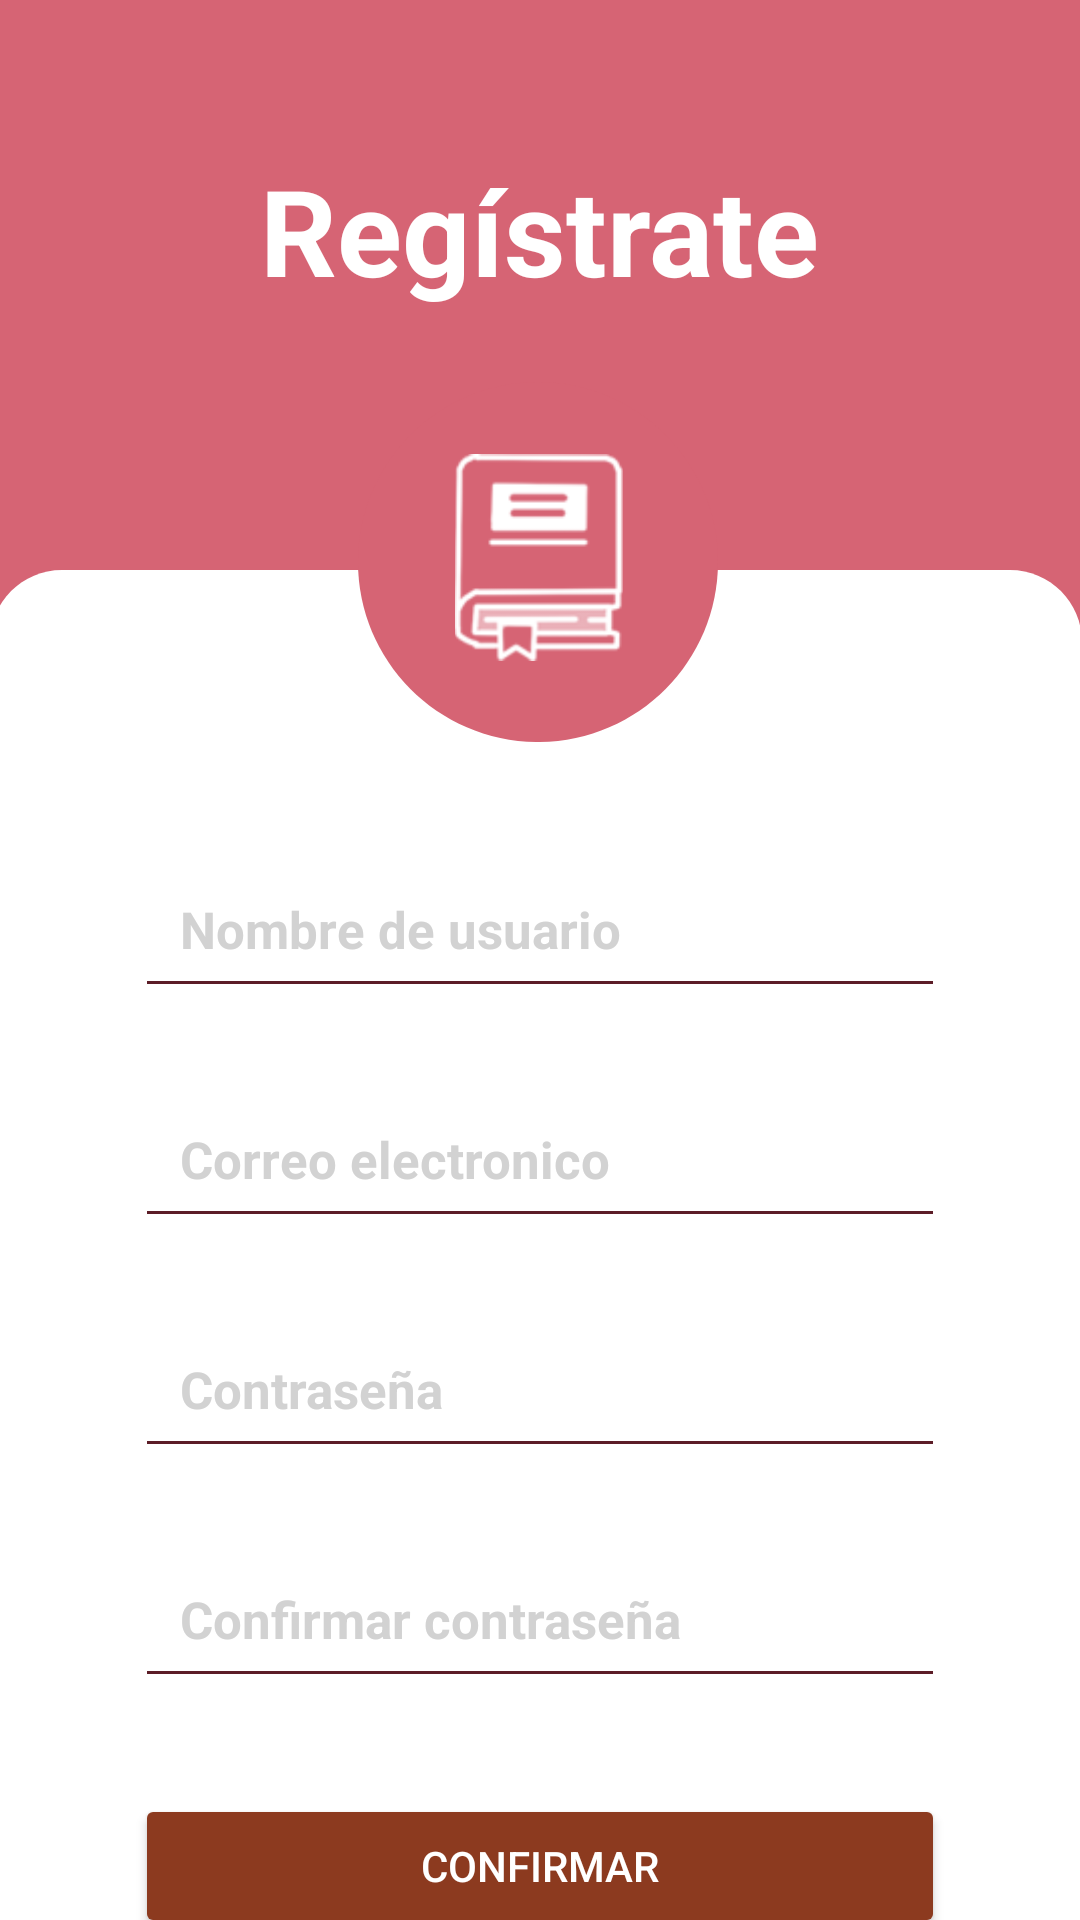

Produce the Android XML layout that renders to this screen, including the resource entries it uses.
<!-- AndroidManifest.xml: application theme Theme.AppCompat.Light.NoActionBar -->
<!-- res/layout/activity_register.xml -->
<?xml version="1.0" encoding="utf-8"?>
<androidx.constraintlayout.widget.ConstraintLayout xmlns:android="http://schemas.android.com/apk/res/android"
    xmlns:app="http://schemas.android.com/apk/res-auto"
    xmlns:tools="http://schemas.android.com/tools"
    android:layout_width="match_parent"
    android:layout_height="match_parent"
    android:background="@color/background_app"
    tools:context=".RegisterActivity">

    <View
        android:id="@+id/rectangle_1"
        android:layout_width="364dp"
        android:layout_height="566.01dp"
        android:layout_alignParentLeft="true"
        android:layout_alignParentTop="true"
        android:layout_marginStart="32dp"
        android:layout_marginTop="190dp"
        android:layout_marginEnd="32dp"
        android:background="@drawable/rectangle_1"
        app:layout_constraintEnd_toEndOf="parent"
        app:layout_constraintHorizontal_bias="0.529"
        app:layout_constraintStart_toStartOf="parent"
        app:layout_constraintTop_toTopOf="parent"
        tools:ignore="MissingConstraints" />

    <TextView
        android:id="@+id/uneteABiblio"
        android:layout_width="wrap_content"
        android:layout_height="wrap_content"
        android:layout_marginStart="32dp"
        android:layout_marginTop="50dp"
        android:layout_marginEnd="32dp"
        android:text="@string/re_registrate"

        android:textColor="@android:color/white"
        android:textSize="40sp"
        android:textStyle="bold"
        app:layout_constraintEnd_toEndOf="parent"
        app:layout_constraintStart_toStartOf="parent"
        app:layout_constraintTop_toTopOf="parent"
        tools:ignore="MissingConstraints" />

    <EditText
        android:id="@+id/usuario_etxt"
        android:layout_width="match_parent"
        android:layout_height="wrap_content"
        android:layout_marginStart="45dp"
        android:layout_marginTop="180dp"
        android:layout_marginEnd="45dp"
        android:backgroundTint="@color/btn_rojoOscuro"
        android:hint="@string/usuario_text"
        android:inputType="text"
        android:padding="15dp"
        android:textColor="@color/black"
        android:textColorHint="@color/light_white"
        android:textSize="17sp"
        android:textStyle="bold"
        app:layout_constraintEnd_toEndOf="parent"
        app:layout_constraintHorizontal_bias="0.0"
        app:layout_constraintStart_toStartOf="parent"
        app:layout_constraintTop_toBottomOf="@+id/uneteABiblio" />

    <EditText
        android:id="@+id/correo_etxt"
        android:layout_width="match_parent"
        android:layout_height="wrap_content"
        android:layout_marginStart="45dp"
        android:layout_marginTop="24dp"
        android:layout_marginEnd="45dp"
        android:backgroundTint="@color/btn_rojoOscuro"
        android:hint="@string/mail_text"
        android:inputType="text"
        android:padding="15dp"
        android:textColor="@color/black"
        android:textColorHint="@color/light_white"
        android:textSize="17sp"
        android:textStyle="bold"
        app:layout_constraintEnd_toEndOf="parent"
        app:layout_constraintStart_toStartOf="parent"
        app:layout_constraintTop_toBottomOf="@+id/usuario_etxt" />

    <EditText
        android:id="@+id/password_etxt"
        android:layout_width="match_parent"
        android:layout_height="wrap_content"
        android:layout_marginStart="45dp"
        android:layout_marginTop="24dp"
        android:layout_marginEnd="45dp"
        android:backgroundTint="@color/btn_rojoOscuro"
        android:hint="@string/password_text"
        android:inputType="textPassword"
        android:padding="15dp"
        android:textColor="@color/black"
        android:textColorHint="@color/light_white"
        android:textSize="17sp"
        android:textStyle="bold"
        app:layout_constraintEnd_toEndOf="parent"
        app:layout_constraintStart_toStartOf="parent"
        app:layout_constraintTop_toBottomOf="@+id/correo_etxt" />

    <EditText
        android:id="@+id/confPassword_etxt"
        android:layout_width="match_parent"
        android:layout_height="wrap_content"
        android:layout_marginStart="45dp"
        android:layout_marginTop="24dp"
        android:layout_marginEnd="45dp"
        android:backgroundTint="@color/btn_rojoOscuro"
        android:hint="@string/confPassword_text"
        android:inputType="textPassword"
        android:padding="15dp"
        android:textColor="@color/black"
        android:textColorHint="@color/light_white"
        android:textSize="17sp"
        android:textStyle="bold"
        app:layout_constraintEnd_toEndOf="parent"
        app:layout_constraintStart_toStartOf="parent"
        app:layout_constraintTop_toBottomOf="@+id/password_etxt" />

    <Button
        android:id="@+id/btnConfirmar"
        android:layout_width="match_parent"
        android:layout_height="wrap_content"
        android:layout_marginStart="45dp"
        android:layout_marginTop="32dp"
        android:layout_marginEnd="45dp"
        android:backgroundTint="@color/btn_cafe"
        android:onClick="onClick"
        android:text="@string/confirmar_text"
        android:textColor="@color/white"
        app:layout_constraintEnd_toEndOf="parent"
        app:layout_constraintStart_toStartOf="parent"
        app:layout_constraintTop_toBottomOf="@+id/confPassword_etxt" />

    <View
        android:id="@+id/ellipse_1"
        android:layout_width="120dp"
        android:layout_height="120dp"
        android:layout_alignParentLeft="true"
        android:layout_alignParentTop="true"
        android:layout_marginStart="32dp"
        android:layout_marginTop="24dp"
        android:layout_marginEnd="32dp"
        android:background="@drawable/ellipse_1"
        app:layout_constraintEnd_toEndOf="parent"
        app:layout_constraintHorizontal_bias="0.497"
        app:layout_constraintStart_toStartOf="parent"
        app:layout_constraintTop_toBottomOf="@+id/uneteABiblio"
        tools:ignore="MissingConstraints" />

    <ImageView
        android:id="@+id/re_logo"
        android:layout_width="72dp"
        android:layout_height="69dp"
        android:layout_marginStart="32dp"
        android:layout_marginTop="48dp"
        android:layout_marginEnd="32dp"
        android:src="@drawable/logo_biblioloft"
        app:layout_constraintEnd_toEndOf="parent"
        app:layout_constraintHorizontal_bias="0.498"
        app:layout_constraintStart_toStartOf="parent"
        app:layout_constraintTop_toBottomOf="@+id/uneteABiblio"
        tools:ignore="MissingConstraints" />

</androidx.constraintlayout.widget.ConstraintLayout>
<!-- resources referenced by this layout -->
<resources>
  <color name="background_app">#D66474</color>
  <color name="black">#FF000000</color>
  <color name="btn_cafe">#8C3A1F</color>
  <color name="btn_rojoOscuro">#5C1D27</color>
  <color name="light_white">#D2D2D2</color>
  <color name="white">#FFFFFFFF</color>
  <!-- drawable ellipse_1 (drawable) -->
  <?xml version="1.0" encoding="utf-8"?>
  <vector
      xmlns:android="http://schemas.android.com/apk/res/android"
      xmlns:aapt="http://schemas.android.com/aapt"
      android:width="119.74dp"
      android:height="123.58dp"
      android:viewportWidth="119.74"
      android:viewportHeight="123.58"
      >
  
      <group>
  
          <clip-path
              android:pathData="M119.737 61.7916C119.737 95.9181 92.9328 123.583 59.8684 123.583C26.804 123.583 0 95.9181 0 61.7916C0 27.665 26.804 0 59.8684 0C92.9328 0 119.737 27.665 119.737 61.7916Z"
              />
  
          <path
              android:pathData="M0 0V123.583H119.737V0"
              android:fillColor="#D66474"
              />
  
      </group>
  
  </vector>
  <!-- drawable logo_biblioloft: png bitmap (drawable, 3152 bytes) -->
  <!-- drawable rectangle_1 (drawable) -->
  <?xml version="1.0" encoding="utf-8"?>
  <vector
      xmlns:android="http://schemas.android.com/apk/res/android"
      xmlns:aapt="http://schemas.android.com/aapt"
      android:width="364dp"
      android:height="566.01dp"
      android:viewportWidth="364"
      android:viewportHeight="566.01"
      >
  
      <group>
  
          <clip-path
              android:pathData="M24 0H340C353.255 0 364 10.7452 364 24V542.011C364 555.266 353.255 566.011 340 566.011H24C10.7452 566.011 0 555.266 0 542.011V24C0 10.7452 10.7452 0 24 0Z"
              />
  
          <path
              android:pathData="M0 0V566.011H364V0"
              android:fillColor="#FFFFFF"
              />
  
      </group>
  
  </vector>
  <string name="confPassword_text">Confirmar contraseña</string>
  <string name="confirmar_text">Confirmar</string>
  <string name="mail_text">Correo electronico</string>
  <string name="password_text">Contraseña</string>
  <string name="re_registrate">Regístrate</string>
  <string name="usuario_text">Nombre de usuario</string>
</resources>
